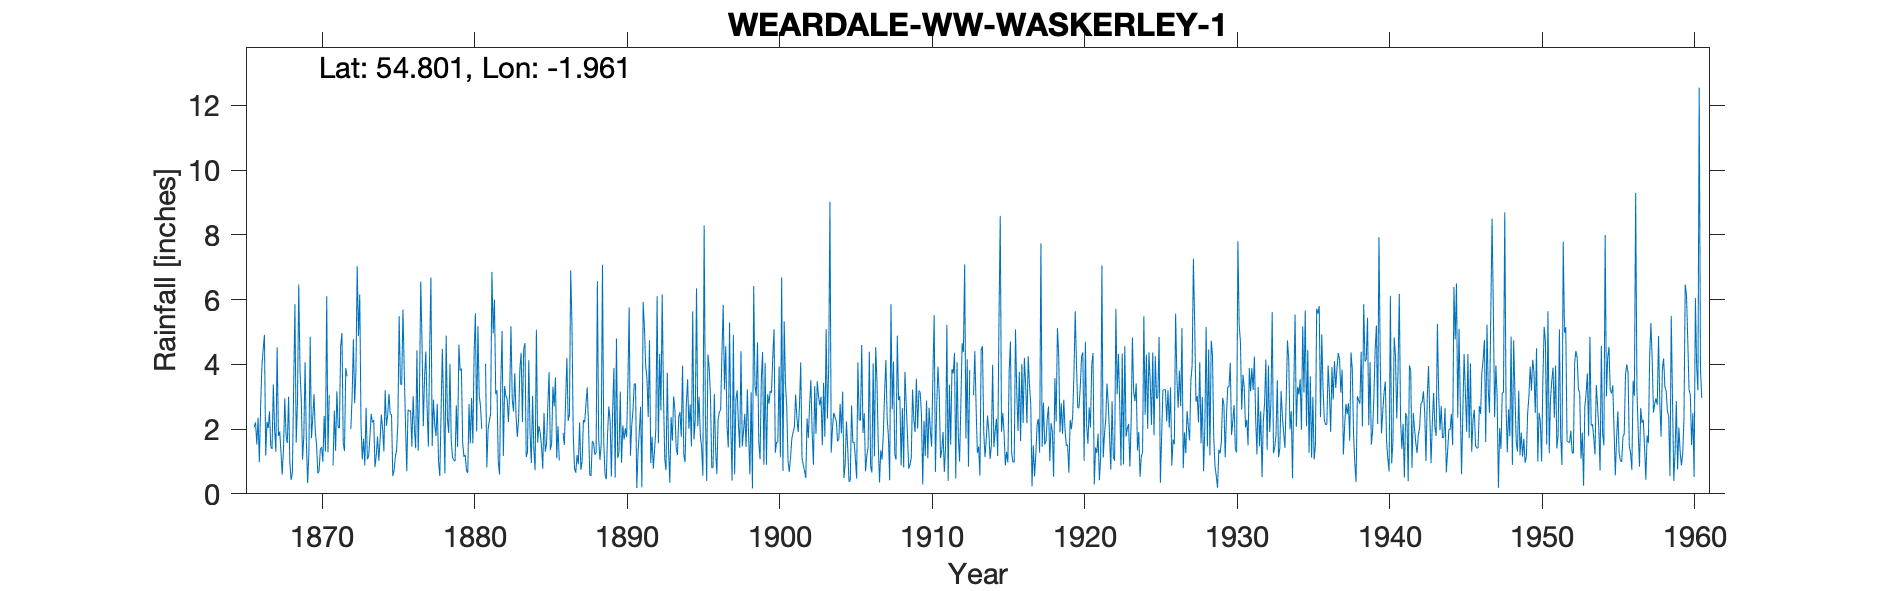

The data file committed next to this chart (first rows):
WEARDALE WW WASKERLEY 1, , , , , , , , , , , , , , , , , , , , , , , 
Grid ref, NZ026451, Long, -1.961, Lat, 54.8, Elevation, 1317, ft, , , , , , , , , , , , , , , 
Station no, 3545, , , , , , , , , , , , , , , , , , , , , , 
, 1860, 1861, 1862, 1863, 1864, 1865, 1866, 1867, 1868, 1869, 1870, 1871, 1872, 1873, 1874, 1875, 1876, 1877, 1878, 1879, 1880, 1881, 1882
January, , , , , , , 2.06, 2.55, 2.95, 3.79, 1.94, -999, 3.89, 2.14, 1.19, 2.45, 0.7, 4.7, 2.78, 1.13, 0.65, -999, 1
February, , , , , , , 2.21, 1.45, 1.81, 2.91, 1.53, -999, 3.63, 1.06, 1.77, 0.55, 2.6, 2.09, 1, 1.04, 2.77, -999, 0.6
March, , , , , , , 1.53, 1.39, 1.57, 1.06, 0.63, 0.88, -999, 1.7, 1.02, 0.71, 2.55, 3.58, 0.55, 1.01, 1.56, 4.02, 3.43
April, , , , , , , 2.35, 3.38, 3, 1.79, 0.7, 2.57, -999, 0.88, 1.67, 1.14, 2.58, 4.4, 2.51, 2.73, 2.96, 0.82, 5.03
May, , , , , , , 0.98, 2.01, 0.97, 4.07, 1.39, 1.33, 2, 2.66, 2.45, 1.35, 1.46, 2.64, 4.48, 1.45, 1.56, 2, 1.17
June, , , , , , , 2.69, 1.3, 0.43, 1.61, 1.44, 3.17, 3, 1.07, 2.01, 2.2, 3.02, 1.46, 2.66, 4.61, 4.34, 2.26, 3.33
July, , , , , , , 3.94, 4.53, 0.65, 0.33, 0.99, 2.06, 4.78, 1.16, 1.31, 5.49, 2.01, 4.39, 0.63, 3.81, 5.58, 2.47, 3.03
August, , , , , , , 4.47, 1.79, 3.29, 1.29, 2.41, 2.03, 2.8, 1.75, 3.2, 3.4, 1.41, 6.69, 4.89, 3.87, 1.93, 6.86, 2.93
September, , , , , , , 4.91, 1.93, 5.86, 4.85, 1.31, 4.58, 3.78, 2.47, 2.1, 3.37, 4.43, 1.48, 2.32, 1.58, 5.18, 4.96, 2.22
October, , , , , , , 1.18, 1.3, 1.58, 1.72, 6.1, 4.97, 7.03, 2.21, 2.45, 5.69, 1.33, 2.91, 1.88, 1.14, 3.04, 6, 3.17
November, , , , , , , 2.22, 0.59, 2.81, 2.32, 1.28, 1.58, 4.88, 2.28, 3.09, 3.84, 3.08, 2.14, 4.01, 1.2, 2.72, 3.08, 5.18
December, , , , , , , 2.03, 1.4, 6.47, 3.08, 3.05, 1.32, 6.16, 0.83, 2.46, 2.14, 6.56, 1.79, 1.65, 0.72, 2.01, 3.2, 2.92
Total, , , , , , , 30.57, 23.62, 31.39, 28.82, 22.77, 29.74, 48.23, 20.21, 24.72, 32.33, 31.73, 38.27, 29.36, 24.29, 34.3, 40.72, 34.01
IDR 1871 Jan-Feb bracketed (-999), , , , , , , , , , , , , , , , , , , , , , , 
IDR 1872 Mar-Apr bracketed (-999), , , , , , , , , , , , , , , , , , , , , , , 
IDR 1881 Jan-Feb bracketed (-999), , , , , , , , , , , , , , , , , , , , , , , 
IDR 1886 Feb-Mar bracketed (-999), , , , , , , , , , , , , , , , , , , , , , , 
IDR 1913 Jan-Feb bracketed (-999), , , , , , , , , , , , , , , , , , , , , , , 
